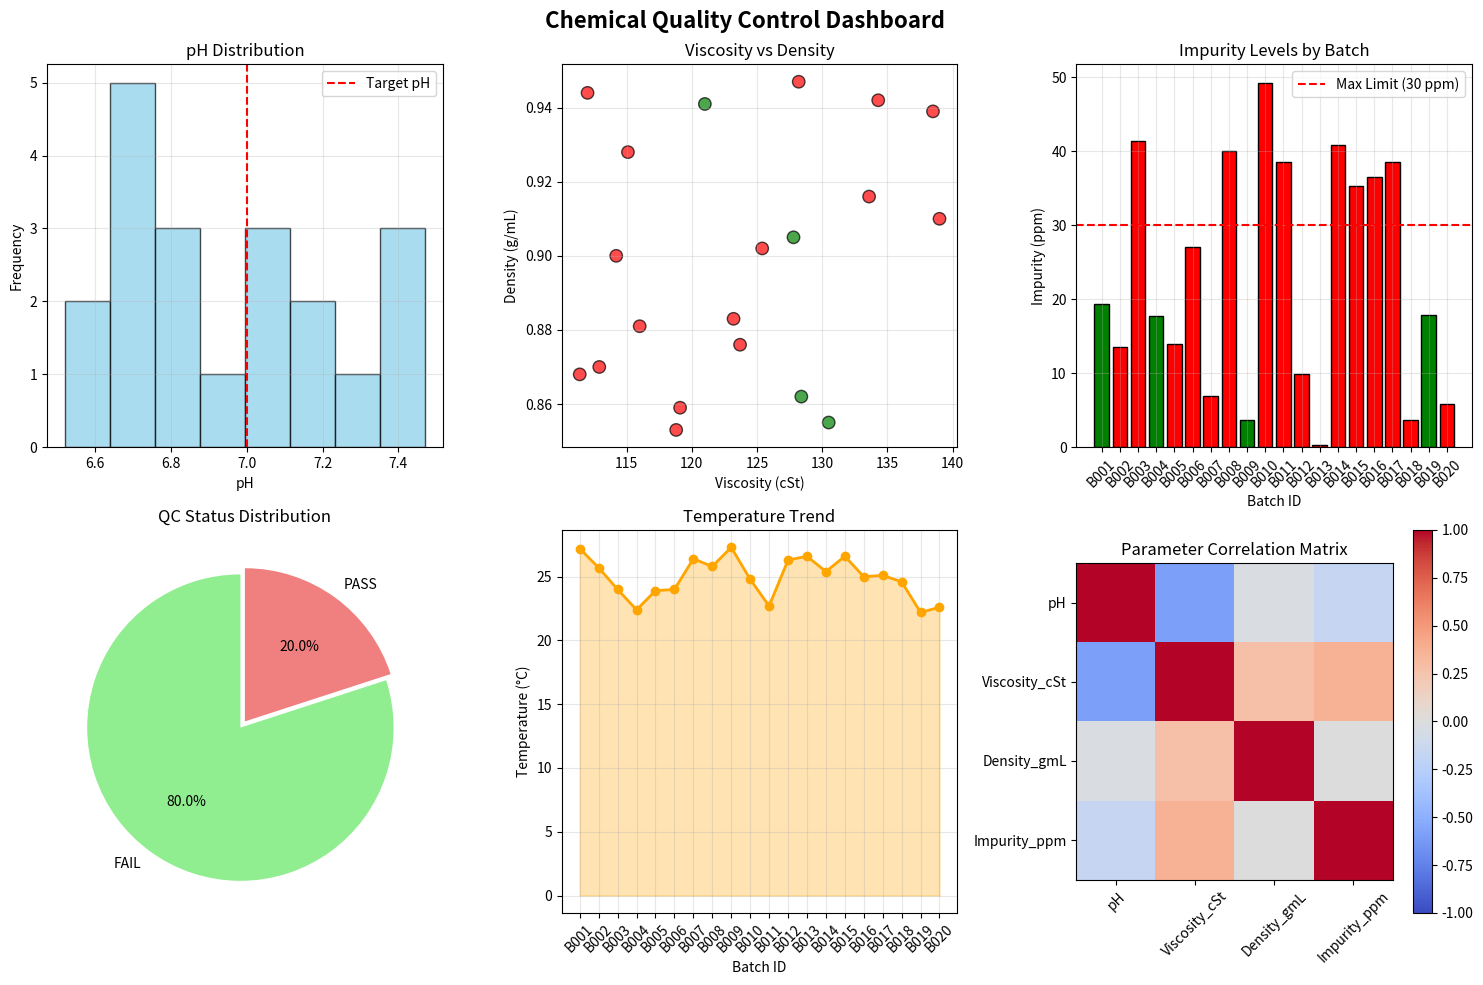

The script that saved this image: (Note: this script raises an exception after producing the figure.)
import pandas as pd
import matplotlib.pyplot as plt
import numpy as np
from datetime import datetime

# ====================
# CHEMICAL QC DASHBOARD
# ====================

print("\n" + "="*60)
print("CHEMICAL QUALITY CONTROL DASHBOARD")
print(f"Generated: {datetime.now().strftime('%Y-%m-%d %H:%M')}")
print("="*60)

# 1. CREATE SAMPLE CHEMICAL DATA
np.random.seed(42)  # For reproducible results

samples = 20
data = {
    'Batch': [f'B{str(i+1).zfill(3)}' for i in range(samples)],
    'pH': np.random.uniform(6.5, 7.5, samples).round(2),
    'Viscosity_cSt': np.random.uniform(110, 140, samples).round(1),
    'Density_gmL': np.random.uniform(0.85, 0.95, samples).round(3),
    'Impurity_ppm': np.random.uniform(0, 50, samples).round(1),
    'Temperature_C': np.random.uniform(22, 28, samples).round(1)
}

# Add QC Status based on criteria
df = pd.DataFrame(data)
df['QC_Status'] = np.where(
    (df['pH'] >= 6.8) & (df['pH'] <= 7.3) & 
    (df['Viscosity_cSt'] >= 115) & (df['Viscosity_cSt'] <= 135) &
    (df['Impurity_ppm'] <= 30),
    'PASS', 'FAIL'
)

# 2. DISPLAY DATA
print("\n📊 FIRST 10 SAMPLES:")
print(df.head(10).to_string(index=False))

# 3. BASIC STATISTICS
print("\n📈 QC STATISTICS:")
print(f"Total Samples: {len(df)}")
print(f"Passed: {(df['QC_Status'] == 'PASS').sum()} ({(df['QC_Status'] == 'PASS').sum()/len(df)*100:.1f}%)")
print(f"Failed: {(df['QC_Status'] == 'FAIL').sum()} ({(df['QC_Status'] == 'FAIL').sum()/len(df)*100:.1f}%)")

print("\n🧪 PARAMETER RANGES:")
for col in ['pH', 'Viscosity_cSt', 'Density_gmL', 'Impurity_ppm']:
    print(f"{col:15s}: Min={df[col].min():.2f}, Max={df[col].max():.2f}, Avg={df[col].mean():.2f}")

# 4. VISUALIZATION
fig, axes = plt.subplots(2, 3, figsize=(15, 10))
fig.suptitle('Chemical Quality Control Dashboard', fontsize=16, fontweight='bold')

# Plot 1: pH Distribution
axes[0,0].hist(df['pH'], bins=8, edgecolor='black', alpha=0.7, color='skyblue')
axes[0,0].axvline(x=7.0, color='red', linestyle='--', label='Target pH')
axes[0,0].set_title('pH Distribution')
axes[0,0].set_xlabel('pH')
axes[0,0].set_ylabel('Frequency')
axes[0,0].legend()
axes[0,0].grid(True, alpha=0.3)

# Plot 2: Viscosity vs Density
colors = ['green' if s == 'PASS' else 'red' for s in df['QC_Status']]
scatter = axes[0,1].scatter(df['Viscosity_cSt'], df['Density_gmL'], 
                           c=colors, s=80, alpha=0.7, edgecolors='black')
axes[0,1].set_title('Viscosity vs Density')
axes[0,1].set_xlabel('Viscosity (cSt)')
axes[0,1].set_ylabel('Density (g/mL)')
axes[0,1].grid(True, alpha=0.3)

# Plot 3: Impurity Levels
axes[0,2].bar(df['Batch'], df['Impurity_ppm'], color=colors, edgecolor='black')
axes[0,2].axhline(y=30, color='red', linestyle='--', label='Max Limit (30 ppm)')
axes[0,2].set_title('Impurity Levels by Batch')
axes[0,2].set_xlabel('Batch ID')
axes[0,2].set_ylabel('Impurity (ppm)')
axes[0,2].tick_params(axis='x', rotation=45)
axes[0,2].legend()
axes[0,2].grid(True, alpha=0.3)

# Plot 4: QC Status Pie Chart
status_counts = df['QC_Status'].value_counts()
axes[1,0].pie(status_counts.values, labels=status_counts.index, 
             autopct='%1.1f%%', colors=['lightgreen', 'lightcoral'],
             startangle=90, explode=(0.05, 0))
axes[1,0].set_title('QC Status Distribution')

# Plot 5: Temperature Trend
axes[1,1].plot(df['Batch'], df['Temperature_C'], marker='o', linewidth=2, color='orange')
axes[1,1].fill_between(df['Batch'], df['Temperature_C'], alpha=0.3, color='orange')
axes[1,1].set_title('Temperature Trend')
axes[1,1].set_xlabel('Batch ID')
axes[1,1].set_ylabel('Temperature (°C)')
axes[1,1].tick_params(axis='x', rotation=45)
axes[1,1].grid(True, alpha=0.3)

# Plot 6: Parameter Correlation
corr_data = df[['pH', 'Viscosity_cSt', 'Density_gmL', 'Impurity_ppm']]
corr_matrix = corr_data.corr()
im = axes[1,2].imshow(corr_matrix, cmap='coolwarm', vmin=-1, vmax=1)
axes[1,2].set_title('Parameter Correlation Matrix')
axes[1,2].set_xticks(range(len(corr_matrix.columns)))
axes[1,2].set_yticks(range(len(corr_matrix.columns)))
axes[1,2].set_xticklabels(corr_matrix.columns, rotation=45)
axes[1,2].set_yticklabels(corr_matrix.columns)
plt.colorbar(im, ax=axes[1,2])

plt.tight_layout()
plt.savefig('chemical_qc_dashboard.png', dpi=150, bbox_inches='tight')
print(f"\n✅ Dashboard saved as 'chemical_qc_dashboard.png'")

# 5. EXPORT TO EXCEL
with pd.ExcelWriter('chemical_qc_report.xlsx', engine='openpyxl') as writer:
    df.to_excel(writer, sheet_name='Raw Data', index=False)
    
    # Summary sheet
    summary_data = {
        'Metric': ['Total Batches', 'Pass Rate', 'Fail Rate', 
                   'Average pH', 'Average Viscosity', 'Average Impurity',
                   'Analysis Date'],
        'Value': [len(df), 
                  f"{(df['QC_Status'] == 'PASS').sum()/len(df)*100:.1f}%",
                  f"{(df['QC_Status'] == 'FAIL').sum()/len(df)*100:.1f}%",
                  f"{df['pH'].mean():.2f}",
                  f"{df['Viscosity_cSt'].mean():.1f} cSt",
                  f"{df['Impurity_ppm'].mean():.1f} ppm",
                  datetime.now().strftime('%Y-%m-%d %H:%M')]
    }
    summary_df = pd.DataFrame(summary_data)
    summary_df.to_excel(writer, sheet_name='Summary', index=False)
    
    # Statistics sheet
    stats_df = df[['pH', 'Viscosity_cSt', 'Density_gmL', 'Impurity_ppm']].describe()
    stats_df.to_excel(writer, sheet_name='Statistics')

print("✅ Excel report saved as 'chemical_qc_report.xlsx'")

print("\n" + "="*60)
print("ANALYSIS COMPLETE! 🎉")
print("="*60)
